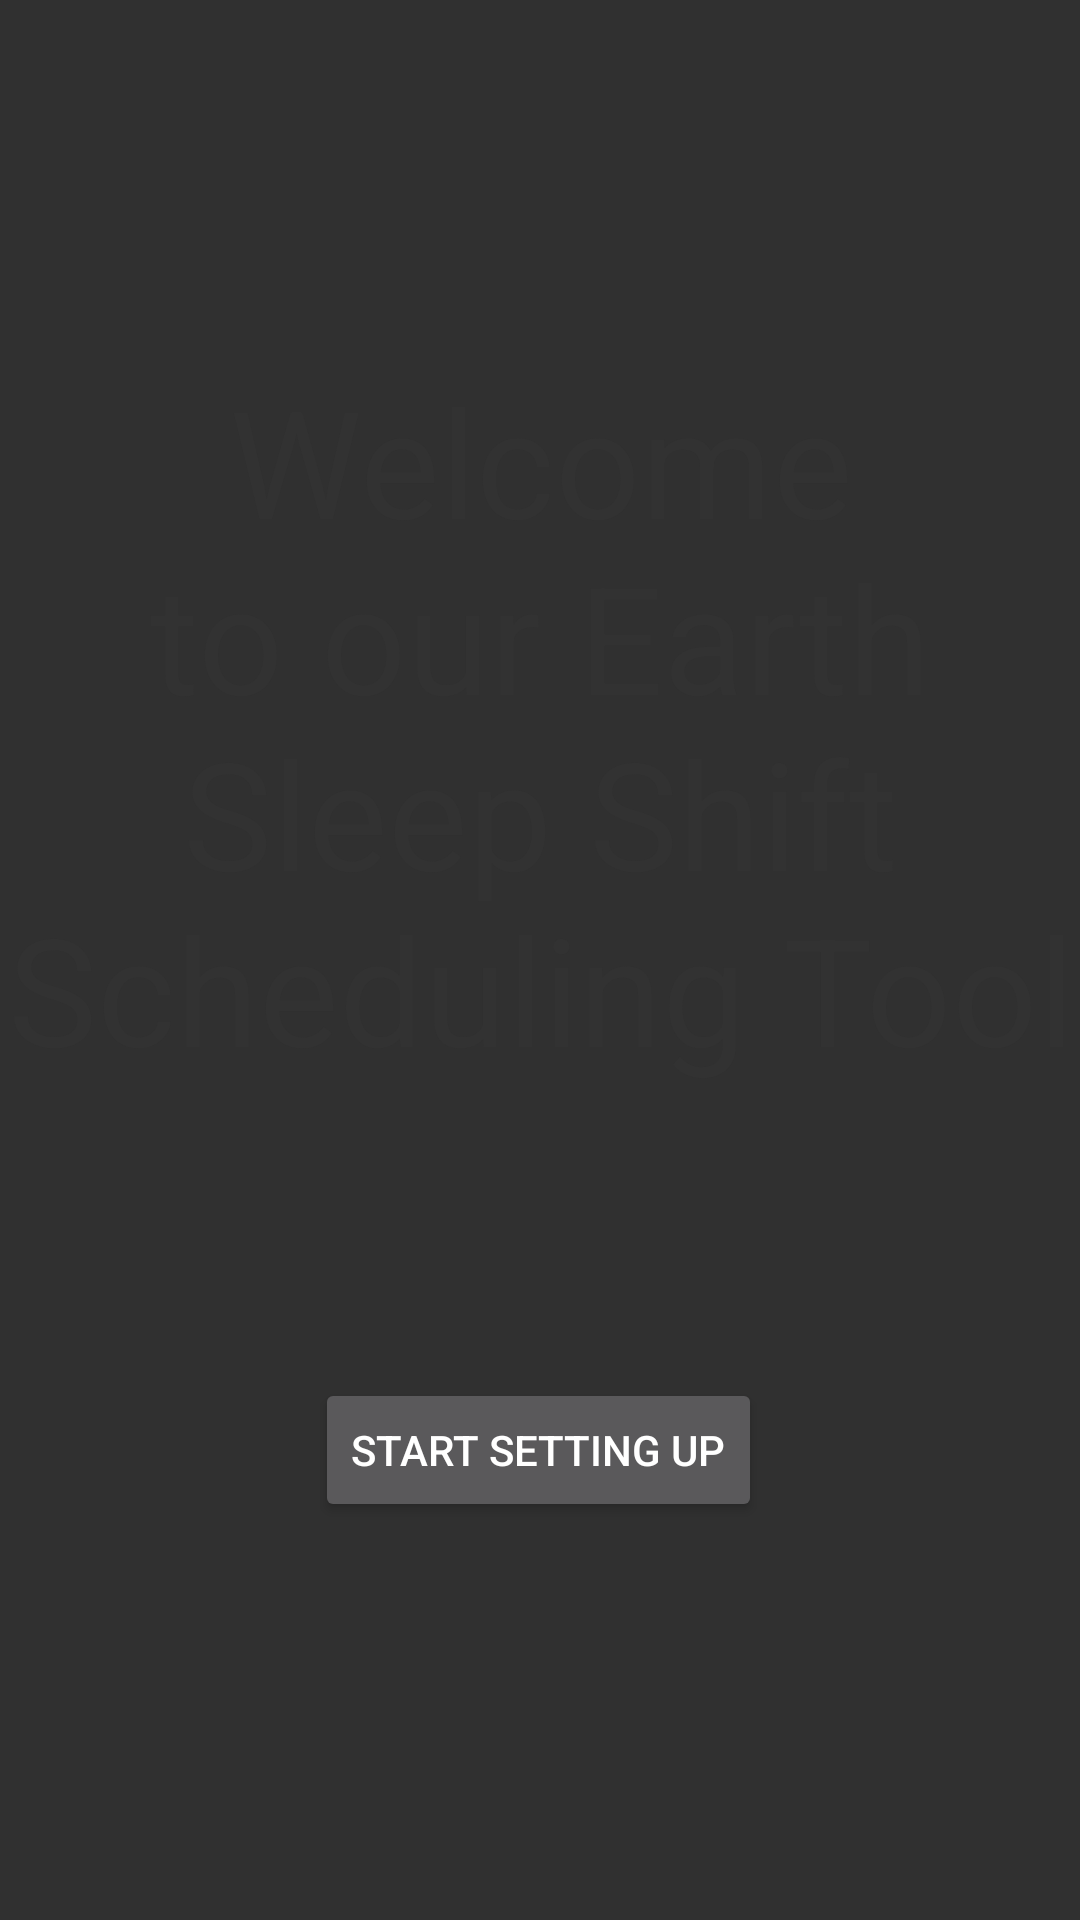

Reconstruct the res/layout file that produces this screen, plus the resources it refers to.
<!-- AndroidManifest.xml: application theme Theme.AppCompat.NoActionBar -->
<!-- res/layout/activity_earth_set_up.xml -->
<?xml version="1.0" encoding="utf-8"?>
<androidx.constraintlayout.widget.ConstraintLayout xmlns:android="http://schemas.android.com/apk/res/android"
    xmlns:app="http://schemas.android.com/apk/res-auto"
    xmlns:tools="http://schemas.android.com/tools"
    android:layout_width="match_parent"
    android:layout_height="match_parent"
    tools:context=".earthSetUp"
    android:background="@drawable/earth_info">

    <TextView
        android:id="@+id/textView"
        android:layout_width="wrap_content"
        android:layout_height="wrap_content"
        android:layout_marginTop="120dp"
        android:text="Welcome to our Earth Sleep Shift Scheduling Tool"
        android:textAlignment="center"
        android:textSize="50sp"
        app:layout_constraintEnd_toEndOf="parent"
        app:layout_constraintStart_toStartOf="parent"
        app:layout_constraintTop_toTopOf="parent"
        android:textColor="@android:color/secondary_text_light"/>

    <Button
        android:id="@+id/earthStartButton"
        android:layout_width="wrap_content"
        android:layout_height="wrap_content"
        android:text="@string/start"
        app:layout_constraintBottom_toBottomOf="parent"
        app:layout_constraintEnd_toEndOf="parent"
        app:layout_constraintHorizontal_bias="0.498"
        app:layout_constraintStart_toStartOf="parent"
        app:layout_constraintTop_toBottomOf="@+id/textView"
        app:layout_constraintVertical_bias="0.421" />

</androidx.constraintlayout.widget.ConstraintLayout>
<!-- resources referenced by this layout -->
<resources>
  <string name="start">Start setting up</string>
</resources>
